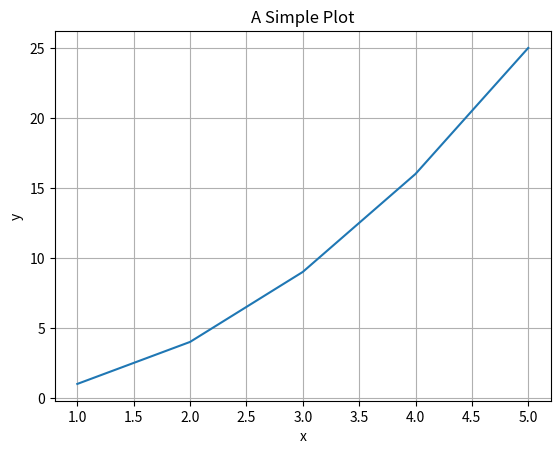

Here is the Python script that generated this plot:
# Assign values to variables
a = 10
b = 3.5
c = 'Hello, world!'

# Print them
print(a)
print(b)
print(c)

fruits = ['apple', 'banana', 'cherry']
print(fruits)
print(fruits[0])  # First item

import numpy as np
import pandas as pd
import matplotlib.pyplot as plt

# Numpy array
array = np.array([1, 2, 3, 4])
print(array * 2)

# Pandas DataFrame
data = pd.DataFrame({
    'Name': ['Alice', 'Bob', 'Charlie'],
    'Age': [25, 30, 35]
})
data

x = [1, 2, 3, 4, 5]
y = [1, 4, 9, 16, 25]

plt.plot(x, y)
plt.title('A Simple Plot')
plt.xlabel('x')
plt.ylabel('y')
plt.grid(True)
plt.show()